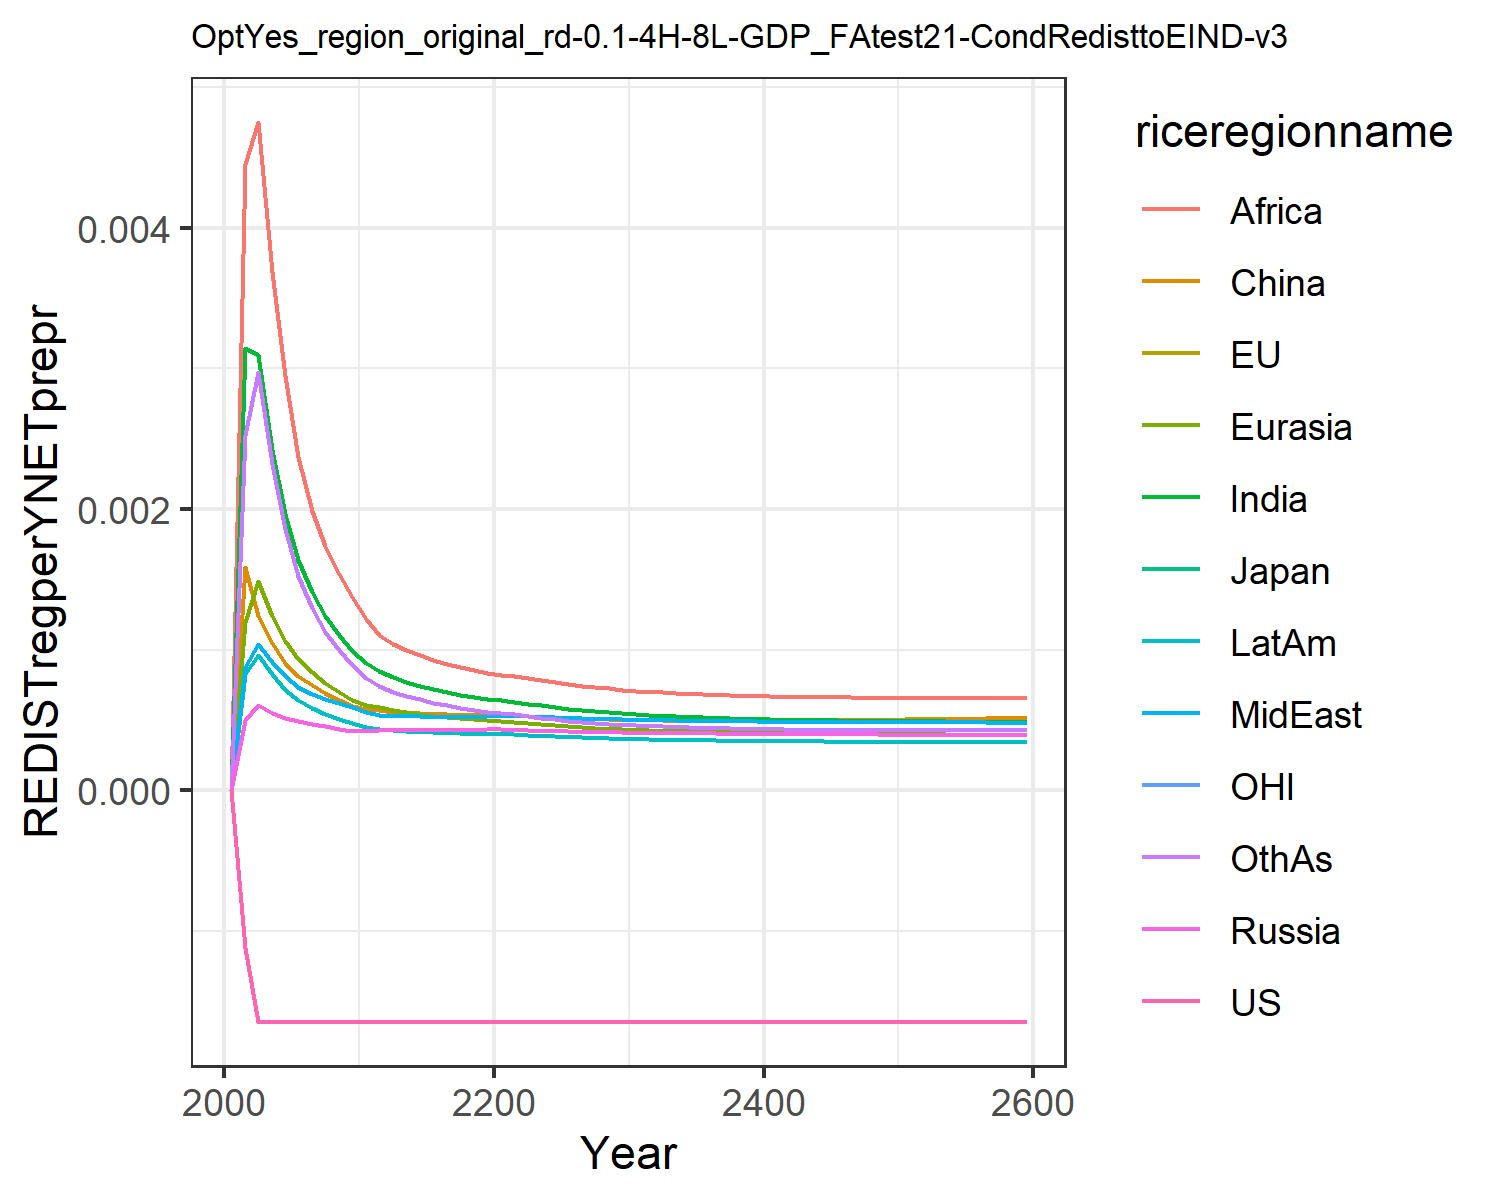

The data file committed next to this chart (first rows):
0.0, 0.0, 0.0, 0.0, 0.0, 0.0, 0.0, 0.0, 0.0, 0.0, 0.0, 0.0
-0.00112, -0.00112, -0.00112, 0.0004959, 0.001193, 0.001589, 0.003146, 0.000878, 0.004456, 0.0008269, -0.00112, 0.002524
-0.001647, -0.001647, -0.001647, 0.0006025, 0.00149, 0.001242, 0.003092, 0.001037, 0.004752, 0.0009611, -0.001647, 0.002977
-0.001647, -0.001647, -0.001648, 0.0005498, 0.001241, 0.001045, 0.002423, 0.0009081, 0.003688, 0.000823, -0.001647, 0.00232
-0.001647, -0.001648, -0.001648, 0.0005139, 0.001062, 0.0009041, 0.001966, 0.0008106, 0.002946, 0.0007147, -0.001647, 0.001855
-0.001648, -0.001648, -0.001648, 0.0004913, 0.0009352, 0.0008088, 0.001634, 0.0007334, 0.002371, 0.0006375, -0.001648, 0.00152
-0.001648, -0.001648, -0.001648, 0.0004732, 0.0008427, 0.0007459, 0.001407, 0.0006847, 0.001988, 0.0005857, -0.001648, 0.001293
-0.001648, -0.001648, -0.001648, 0.0004532, 0.0007632, 0.0006884, 0.001238, 0.0006484, 0.001737, 0.0005428, -0.001648, 0.001128
-0.001648, -0.001648, -0.001648, 0.0004353, 0.0006969, 0.0006398, 0.001102, 0.0006164, 0.001536, 0.000506, -0.001648, 0.0009962
-0.001648, -0.001648, -0.001648, 0.0004191, 0.0006411, 0.0005985, 0.0009907, 0.000588, 0.001373, 0.0004742, -0.001648, 0.0008894
-0.001648, -0.001648, -0.001648, 0.0004191, 0.0006082, 0.0005777, 0.0009049, 0.0005545, 0.001215, 0.0004505, -0.001648, 0.0008009
-0.001648, -0.001648, -0.001648, 0.0004263, 0.0005896, 0.0005691, 0.0008462, 0.0005326, 0.001101, 0.0004365, -0.001648, 0.0007388
-0.001648, -0.001648, -0.001648, 0.0004251, 0.0005689, 0.0005552, 0.000802, 0.0005283, 0.001039, 0.0004273, -0.001648, 0.0006952
-0.001648, -0.001648, -0.001648, 0.0004251, 0.000554, 0.0005532, 0.0007713, 0.0005261, 0.0009991, 0.0004207, -0.001648, 0.0006701
-0.001648, -0.001648, -0.001648, 0.0004254, 0.0005403, 0.0005488, 0.0007428, 0.0005243, 0.0009609, 0.000415, -0.001648, 0.000645
-0.001648, -0.001648, -0.001648, 0.0004261, 0.0005283, 0.0005443, 0.0007176, 0.000523, 0.0009269, 0.0004099, -0.001648, 0.0006221
-0.001648, -0.001648, -0.001648, 0.0004273, 0.0005181, 0.0005404, 0.0006959, 0.0005223, 0.0008974, 0.0004058, -0.001648, 0.0006023
-0.001648, -0.001648, -0.001648, 0.0004289, 0.0005096, 0.0005375, 0.0006776, 0.0005223, 0.0008724, 0.0004026, -0.001648, 0.0005853
-0.001648, -0.001648, -0.001648, 0.000431, 0.0005028, 0.0005357, 0.0006623, 0.0005229, 0.0008516, 0.0004003, -0.001648, 0.0005709
-0.001648, -0.001648, -0.001648, 0.0004336, 0.0004974, 0.000535, 0.0006494, 0.0005242, 0.0008344, 0.0003987, -0.001648, 0.0005589
-0.001648, -0.001648, -0.001648, 0.0004329, 0.0004913, 0.0005331, 0.0006397, 0.0005266, 0.0008217, 0.0003979, -0.001648, 0.0005495
-0.001648, -0.001648, -0.001648, 0.0004295, 0.0004836, 0.000529, 0.0006293, 0.0005272, 0.0008084, 0.0003959, -0.001648, 0.0005396
-0.001648, -0.001648, -0.001648, 0.0004261, 0.0004748, 0.0005236, 0.0006153, 0.0005239, 0.0007982, 0.0003914, -0.001648, 0.000527
-0.001648, -0.001648, -0.001648, 0.0004232, 0.0004669, 0.0005186, 0.0006021, 0.0005203, 0.0007834, 0.0003869, -0.001648, 0.0005152
-0.001648, -0.001648, -0.001648, 0.0004205, 0.0004597, 0.0005143, 0.00059, 0.0005167, 0.000769, 0.0003827, -0.001648, 0.0005045
-0.001648, -0.001648, -0.001648, 0.0004182, 0.0004532, 0.0005106, 0.000579, 0.0005133, 0.0007556, 0.0003788, -0.001648, 0.000495
-0.001648, -0.001648, -0.001648, 0.0004162, 0.0004474, 0.0005074, 0.0005692, 0.0005102, 0.0007435, 0.0003753, -0.001648, 0.0004865
-0.001648, -0.001648, -0.001648, 0.0004143, 0.0004423, 0.0005047, 0.0005605, 0.0005073, 0.0007327, 0.000372, -0.001648, 0.0004789
-0.001648, -0.001648, -0.001648, 0.0004126, 0.0004377, 0.0005024, 0.0005527, 0.0005047, 0.0007231, 0.0003691, -0.001648, 0.0004722
-0.001648, -0.001648, -0.001648, 0.000411, 0.0004335, 0.0005006, 0.0005457, 0.0005024, 0.0007146, 0.0003665, -0.001648, 0.0004663
-0.001648, -0.001648, -0.001648, 0.0004096, 0.0004298, 0.0004988, 0.0005396, 0.0005004, 0.0007072, 0.000364, -0.001648, 0.0004612
-0.001648, -0.001648, -0.001648, 0.0004083, 0.0004264, 0.0004971, 0.0005342, 0.0004988, 0.0007007, 0.0003617, -0.001648, 0.0004567
-0.001648, -0.001648, -0.001648, 0.000407, 0.0004234, 0.000496, 0.0005292, 0.0004971, 0.0006948, 0.0003597, -0.001648, 0.0004526
-0.001648, -0.001648, -0.001648, 0.0004059, 0.0004206, 0.0004951, 0.0005247, 0.0004955, 0.0006896, 0.0003579, -0.001648, 0.000449
-0.001648, -0.001648, -0.001648, 0.0004048, 0.000418, 0.0004945, 0.0005207, 0.0004941, 0.0006849, 0.0003562, -0.001648, 0.0004458
-0.001648, -0.001648, -0.001648, 0.0004039, 0.0004157, 0.0004941, 0.0005171, 0.0004928, 0.0006808, 0.0003547, -0.001648, 0.000443
-0.001648, -0.001648, -0.001648, 0.000403, 0.0004137, 0.0004939, 0.0005138, 0.0004916, 0.0006772, 0.0003534, -0.001648, 0.0004405
-0.001648, -0.001648, -0.001648, 0.0004022, 0.0004118, 0.0004939, 0.0005109, 0.0004906, 0.000674, 0.0003521, -0.001648, 0.0004383
-0.001648, -0.001648, -0.001648, 0.0004014, 0.0004101, 0.000494, 0.0005082, 0.0004896, 0.0006712, 0.000351, -0.001648, 0.0004364
-0.001648, -0.001648, -0.001648, 0.0004007, 0.0004085, 0.0004942, 0.0005058, 0.0004887, 0.0006688, 0.00035, -0.001648, 0.0004347
-0.001648, -0.001648, -0.001648, 0.0004, 0.0004071, 0.0004946, 0.0005037, 0.0004879, 0.0006667, 0.000349, -0.001648, 0.0004332
-0.001648, -0.001648, -0.001648, 0.0003994, 0.0004057, 0.0004951, 0.0005017, 0.0004872, 0.0006649, 0.0003481, -0.001648, 0.0004319
-0.001648, -0.001648, -0.001648, 0.0003988, 0.0004045, 0.0004957, 0.0004999, 0.0004865, 0.0006633, 0.0003473, -0.001648, 0.0004308
-0.001648, -0.001648, -0.001648, 0.0003982, 0.0004034, 0.0004963, 0.0004983, 0.0004859, 0.0006619, 0.0003466, -0.001648, 0.0004298
-0.001648, -0.001648, -0.001648, 0.0003977, 0.0004024, 0.0004971, 0.0004968, 0.0004853, 0.0006607, 0.0003459, -0.001648, 0.000429
-0.001648, -0.001648, -0.001648, 0.0003972, 0.0004015, 0.0004979, 0.0004955, 0.0004848, 0.0006598, 0.0003452, -0.001648, 0.0004283
-0.001648, -0.001648, -0.001648, 0.0003967, 0.0004006, 0.0004988, 0.0004943, 0.0004843, 0.0006589, 0.0003446, -0.001648, 0.0004277
-0.001648, -0.001648, -0.001648, 0.0003962, 0.0003998, 0.0004998, 0.0004932, 0.0004839, 0.0006583, 0.0003441, -0.001648, 0.0004272
-0.001648, -0.001648, -0.001648, 0.0003958, 0.000399, 0.0005008, 0.0004922, 0.0004835, 0.0006577, 0.0003436, -0.001648, 0.0004268
-0.001648, -0.001648, -0.001648, 0.0003954, 0.0003983, 0.0005018, 0.0004912, 0.0004831, 0.0006573, 0.0003431, -0.001648, 0.0004265
-0.001648, -0.001648, -0.001648, 0.000395, 0.0003976, 0.0005029, 0.0004904, 0.0004827, 0.000657, 0.0003426, -0.001648, 0.0004263
-0.001648, -0.001648, -0.001648, 0.0003946, 0.000397, 0.0005041, 0.0004896, 0.0004824, 0.0006567, 0.0003421, -0.001648, 0.0004261
-0.001648, -0.001648, -0.001648, 0.0003942, 0.0003964, 0.0005052, 0.0004889, 0.0004821, 0.0006566, 0.0003417, -0.001648, 0.000426
-0.001648, -0.001648, -0.001648, 0.0003939, 0.0003959, 0.0005065, 0.0004882, 0.0004818, 0.0006565, 0.0003413, -0.001648, 0.0004259
-0.001648, -0.001648, -0.001648, 0.0003935, 0.0003954, 0.0005077, 0.0004876, 0.0004815, 0.0006565, 0.0003409, -0.001648, 0.0004259
-0.001648, -0.001648, -0.001648, 0.0003931, 0.0003949, 0.000509, 0.000487, 0.0004813, 0.0006566, 0.0003406, -0.001648, 0.000426
-0.001648, -0.001648, -0.001648, 0.0003928, 0.0003944, 0.0005103, 0.0004865, 0.000481, 0.0006567, 0.0003402, -0.001648, 0.0004261
-0.001648, -0.001648, -0.001648, 0.0003925, 0.0003939, 0.0005116, 0.000486, 0.0004808, 0.0006569, 0.0003399, -0.001648, 0.0004262
-0.001648, -0.001648, -0.001648, 0.0003921, 0.0003935, 0.000513, 0.0004855, 0.0004806, 0.0006571, 0.0003396, -0.001648, 0.0004264
-0.001648, -0.001648, -0.001648, 0.0003918, 0.0003931, 0.0005144, 0.000485, 0.0004804, 0.0006574, 0.0003392, -0.001648, 0.0004266
